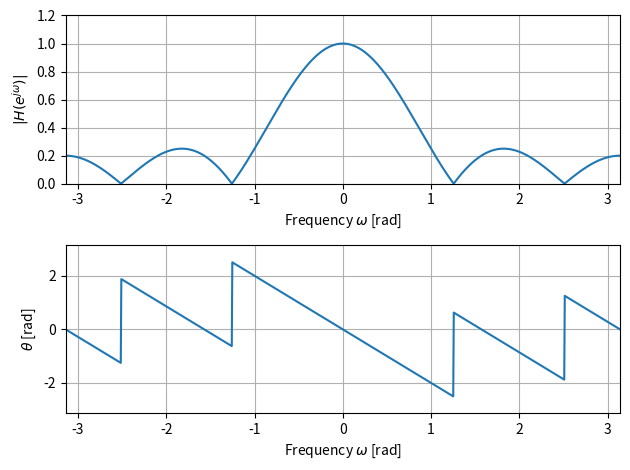

Reproduce this figure in Python.
import numpy as np
from scipy import signal
import matplotlib.pyplot as plt

h = np.array([1, 1, 1, 1, 1]) / 5                     # インパルス応答
w = np.linspace(-np.pi, np.pi, 1024, endpoint=False)  # 周波数の範囲と刻み
_, H = signal.freqz(h, 1, w)                          # 周波数応答
magH = np.abs(H)                                      # 振幅特性
argH = np.angle(H)                                    # 位相特性
fig = plt.figure()
ax1 = fig.add_subplot(2, 1, 1)
ax1.plot(w, magH)                                     # 振幅特性の図示
ax1.set_xlim(-np.pi, np.pi); ax1.set_ylim(0, 1.2); ax1.grid()
ax1.set_xlabel('Frequency $\omega$ [rad]')
ax1.set_ylabel('$|H(e^{j\omega})|$')
ax2 = fig.add_subplot(2, 1, 2)
ax2.plot(w, argH)                                     # 位相特性の図示
ax2.set_xlim(-np.pi, np.pi); ax2.set_ylim(-np.pi, np.pi); ax2.grid()
ax2.set_xlabel('Frequency $\omega$ [rad]')
ax2.set_ylabel('$\\theta$ [rad]')
fig.tight_layout()
